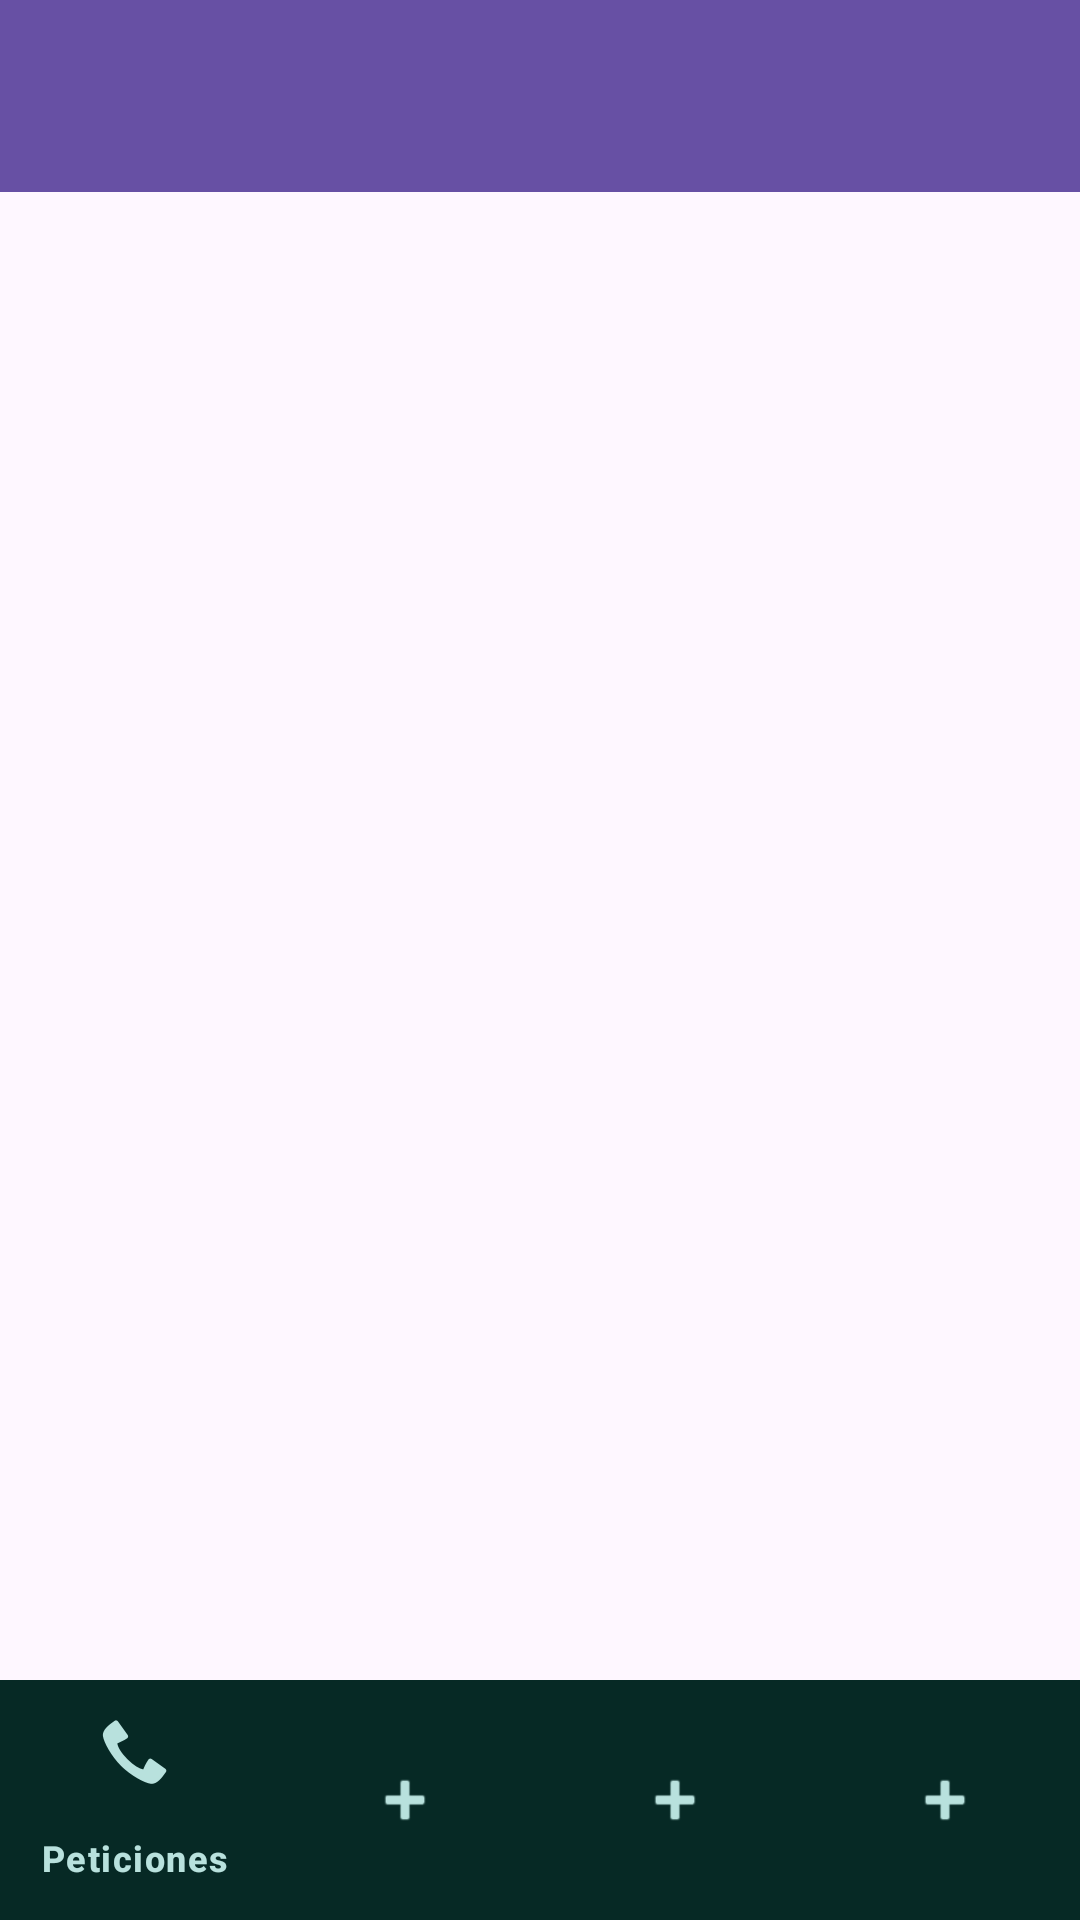

Reconstruct the res/layout file that produces this screen, plus the resources it refers to.
<!-- AndroidManifest.xml: application theme Theme.Navigation -->
<!-- res/layout/activity_nav.xml -->
<?xml version="1.0" encoding="utf-8"?>
<RelativeLayout xmlns:android="http://schemas.android.com/apk/res/android"
    xmlns:app="http://schemas.android.com/apk/res-auto"
    xmlns:tools="http://schemas.android.com/tools"
    android:layout_width="match_parent"
    android:layout_height="match_parent"
    tools:context=".NavActivity">

    
    <androidx.appcompat.widget.Toolbar
        android:id="@+id/toolbar"
        android:layout_width="match_parent"
        android:layout_height="?attr/actionBarSize"
        android:background="?attr/colorPrimary"
        app:popupTheme="@style/ThemeOverlay.AppCompat.Light" />

    
    <FrameLayout
        android:id="@+id/frame_container"
        android:layout_width="match_parent"
        android:layout_height="match_parent"
        android:layout_below="@id/toolbar"
        app:layout_behavior="@string/appbar_scrolling_view_behavior"/>

    
    <com.google.android.material.bottomnavigation.BottomNavigationView
        android:id="@+id/bottom_navigation"
        android:layout_width="match_parent"
        android:layout_height="wrap_content"
        android:layout_alignParentBottom="true"
        android:elevation="8dp"
        app:menu="@menu/bottom_navigation"
        android:layout_alignParentLeft="true"
        android:layout_alignParentRight="true"
        app:labelVisibilityMode="selected"
        style="@style/BottomNavigation"/>
</RelativeLayout>
<!-- resources referenced by this layout -->
<resources>
  <style name="BottomNavigation">
          
          <item name="android:background">@color/green_dark</item>
          <item name="itemIconTint">@color/green_light_2</item>
          <item name="itemTextColor">@color/green_light_2</item>
      </style>
  <style name="Theme.Navigation" parent="Base.Theme.Navigation" />
  <color name="green_dark">#062925</color>
  <color name="green_light_2">#b8e1dd</color>
  <style name="Base.Theme.Navigation" parent="Theme.Material3.DayNight.NoActionBar">
          
          
      </style>
</resources>
